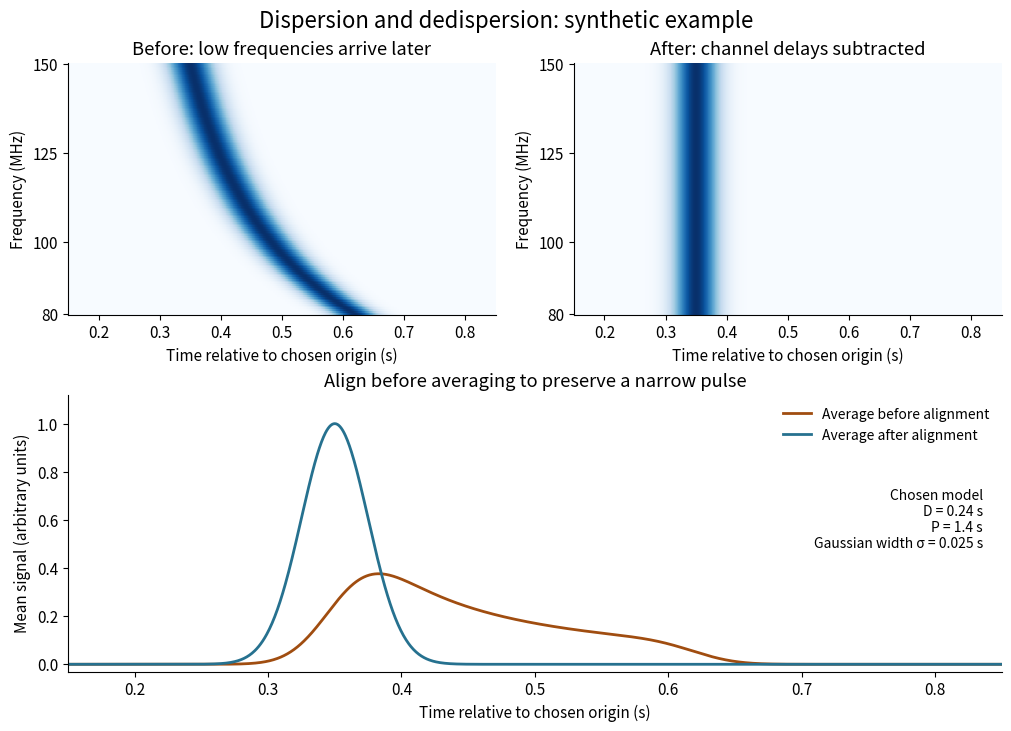

Source code (Python): (Note: this script raises an exception after producing the figure.)
"""Original cold-plasma delay model; Python 3.14, NumPy 2.3.5, Matplotlib 3.10.7.

Run from _media. All signals are synthetic, noiseless, and deliberately chosen.
Delay = D [(f / 100 MHz)^-2 - (150 MHz / 100 MHz)^-2], D = 0.24 s.
No historical measurements, SciPy, or deconvolution are used.
"""
from pathlib import Path
import matplotlib.pyplot as plt
import numpy as np

D = .24
PERIOD = 1.4
SIGMA = .025


def delay(f_mhz):
    return D * ((np.asarray(f_mhz) / 100) ** -2 - (150 / 100) ** -2)


def signal(t):
    return sum(np.exp(-.5 * ((t - peak) / SIGMA) ** 2) for peak in [.35, .35 + PERIOD])


def model():
    t = np.linspace(0, 2.4, 4801)
    freq = np.linspace(80, 150, 141)
    raw = signal(t[None, :] - delay(freq)[:, None])
    # Inverse time shift: corrected(f,t) = raw(f,t + delay(f)). Evaluate
    # the continuous model to avoid interpolation artifacts or finite-window padding.
    corrected = signal(t[None, :] + delay(freq)[:, None] - delay(freq)[:, None])
    return t, freq, raw, corrected


def main():
    plt.rcParams.update({'font.size': 11, 'axes.spines.top': False, 'axes.spines.right': False})
    t, freq, raw, corrected = model()
    fig = plt.figure(figsize=(10, 7.2), facecolor='white', layout='constrained')
    gs = fig.add_gridspec(2, 2, height_ratios=[1, 1.1])
    for col, values, title in [(0, raw, 'Before: low frequencies arrive later'), (1, corrected, 'After: channel delays subtracted')]:
        ax = fig.add_subplot(gs[0, col])
        ax.pcolormesh(t, freq, values, shading='auto', cmap='Blues', vmin=0, vmax=1, rasterized=True)
        ax.set(xlim=(.15, .85), xlabel='Time relative to chosen origin (s)', ylabel='Frequency (MHz)', title=title)
        ax.set_yticks([80, 100, 125, 150])
    ax = fig.add_subplot(gs[1, :])
    ax.plot(t, raw.mean(axis=0), color='#a04d10', lw=2, label='Average before alignment')
    ax.plot(t, corrected.mean(axis=0), color='#26718f', lw=2, label='Average after alignment')
    ax.set(xlim=(.15, .85), ylim=(-.03, 1.12), xlabel='Time relative to chosen origin (s)', ylabel='Mean signal (arbitrary units)', title='Align before averaging to preserve a narrow pulse')
    ax.legend(loc='upper right', frameon=False, fontsize=10)
    ax.text(.98, .55, 'Chosen model\nD = 0.24 s\nP = 1.4 s\nGaussian width σ = 0.025 s', transform=ax.transAxes, ha='right', va='center', fontsize=10)
    fig.suptitle('Dispersion and dedispersion: synthetic example', fontsize=16)
    fig.savefig(Path(__file__).stem + '.png', dpi=110, facecolor='white')
    plt.close(fig)


if __name__ == '__main__':
    main()
